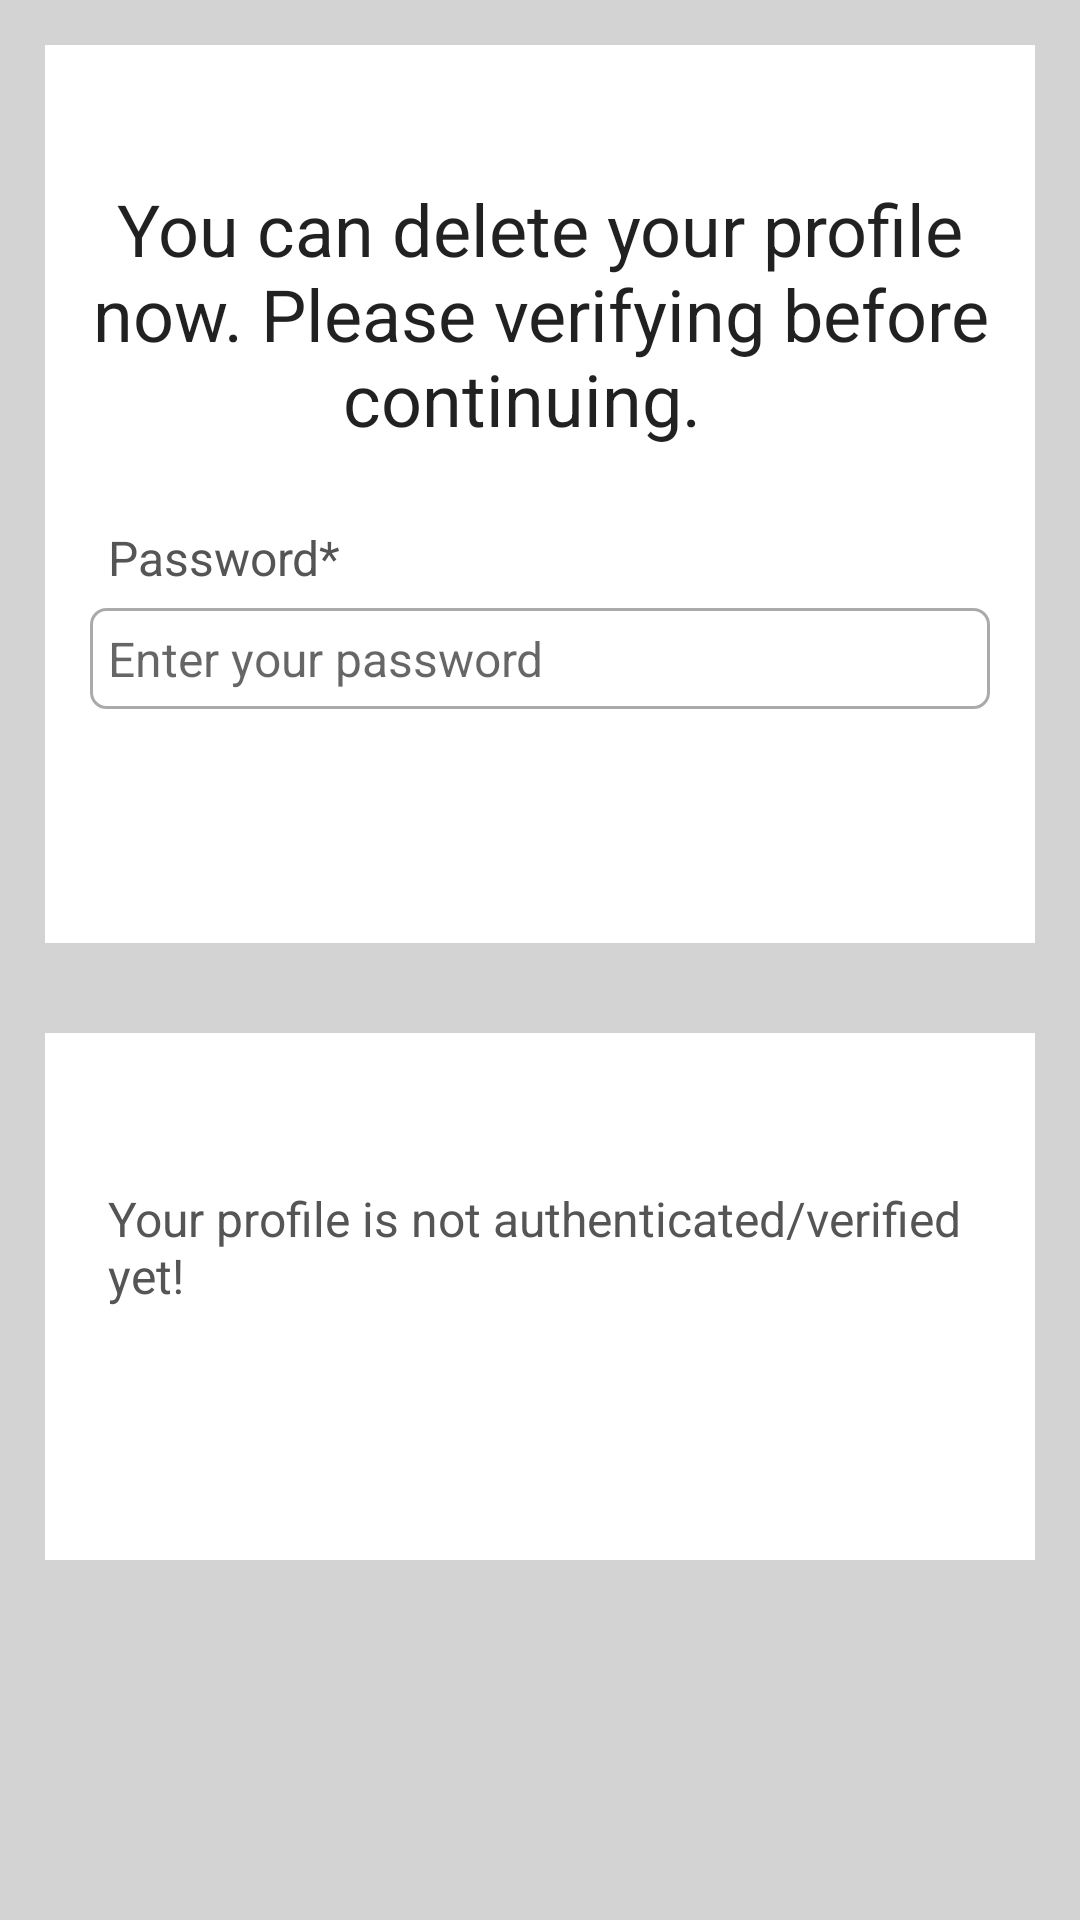

The Android layout XML behind this screen, and the referenced resources:
<!-- AndroidManifest.xml: application theme Theme.Missing -->
<!-- res/layout/activity_delete_profile.xml -->
<?xml version="1.0" encoding="utf-8"?>
<ScrollView xmlns:android="http://schemas.android.com/apk/res/android"
    xmlns:app="http://schemas.android.com/apk/res-auto"
    xmlns:tools="http://schemas.android.com/tools"
    android:layout_width="match_parent"
    android:layout_height="match_parent"
    android:background="@color/light_gray"
    tools:context=".Authentication.DeleteProfileActivity">
    <LinearLayout
        android:layout_width="match_parent"
        android:layout_height="wrap_content"
        android:orientation="vertical">
        <RelativeLayout
            android:layout_width="match_parent"
            android:layout_height="wrap_content"
            android:background="@color/white"
            android:padding="15dp"
            android:layout_margin="15dp"
            >
            <TextView
                android:layout_width="match_parent"
                android:layout_height="wrap_content"
                android:id="@+id/textView_delete_user_head"
                android:layout_marginTop="30dp"
                android:text="You can delete your profile now. Please verifying before continuing.  "
                android:textAlignment="center"
                android:textAppearance="@style/TextAppearance.AppCompat.Headline"
                />


            <TextView
                android:layout_width="match_parent"
                android:layout_height="wrap_content"
                android:id="@+id/textView_delete_user"
                android:layout_below="@+id/textView_delete_user_head"
                android:layout_marginTop="20dp"
                android:padding="6dp"
                android:text="Password*"
                android:textColor="#555555"
                android:textSize="16sp"
                />

            <EditText
                android:id="@+id/editText_delete_user_pwd"
                android:layout_width="match_parent"
                android:layout_height="wrap_content"
                android:layout_below="@+id/textView_delete_user"
                android:background="@drawable/border"
                android:hint="Enter your password"
                android:inputType="textPassword"
                android:padding="6dp"
                android:textSize="16sp" />

            <Button
                android:id="@+id/button_delete_user_authenticate"
                android:layout_width="match_parent"
                android:layout_height="wrap_content"
                android:layout_below="@+id/editText_delete_user_pwd"
                android:layout_marginLeft="30dp"
                android:layout_marginTop="15dp"
                android:layout_marginRight="30dp"
                android:background="@drawable/input_field"
                android:text="AUTHENTICATE"
                android:textAllCaps="false"
                android:textColor="#fff"
                android:textSize="18sp" />
            <ProgressBar
                android:layout_width="wrap_content"
                android:layout_height="wrap_content"
                style="?android:progressBarStyleLarge"
                android:id="@+id/profile_delete_user_progress_bar"
                android:layout_centerInParent="true"
                android:elevation="10dp"
                android:visibility="gone"
                />

        </RelativeLayout>
        
        <RelativeLayout
            android:layout_width="match_parent"
            android:layout_height="wrap_content"
            android:background="@color/white"
            android:padding="15dp"
            android:layout_margin="15dp"
            >

            <TextView
                android:id="@+id/textView_delete_user_authenticated"
                android:layout_width="match_parent"
                android:layout_height="wrap_content"
                android:layout_marginTop="30dp"
                android:padding="6dp"
                android:text="Your profile is not authenticated/verified yet!"
                android:textColor="#555555"
                android:textSize="16sp" />


            <Button
                android:id="@+id/button_delete_user"
                android:layout_width="match_parent"
                android:layout_height="wrap_content"
                android:layout_below="@+id/textView_delete_user_authenticated"
                android:layout_marginLeft="30dp"
                android:layout_marginTop="15dp"
                android:layout_marginRight="30dp"
                android:background="@drawable/input_field"
                android:text="DELETE USER"
                android:textAllCaps="false"
                android:textColor="#fff"
                android:textSize="18sp" />
            <ProgressBar
                android:layout_width="wrap_content"
                android:layout_height="wrap_content"
                style="?android:progressBarStyleLarge"
                android:id="@+id/profile_delete_user_progress_bar"
                android:layout_centerInParent="true"
                android:elevation="10dp"
                android:visibility="gone"
                tools:ignore="DuplicateIds" />



        </RelativeLayout>

    </LinearLayout>



</ScrollView>
<!-- resources referenced by this layout -->
<resources>
  <color name="light_gray">#D3D3D3</color>
  <color name="white">#FFFFFFFF</color>
  <!-- drawable border (drawable) -->
  <?xml version="1.0" encoding="utf-8"?>
  <shape xmlns:android="http://schemas.android.com/apk/res/android">
      
      <solid android:color="#FFFFFF"/>
      
      <stroke android:width="1dp" android:color="#AAAAAA"/>
      
      <corners android:radius="5dp"/>
  
  
  
  </shape>
  <style name="Theme.Missing" parent="Theme.MaterialComponents.DayNight.DarkActionBar">
          
          <item name="colorPrimary">#403B3B</item>
          <item name="colorPrimaryVariant">#403B3B</item>
          <item name="colorOnPrimary">@color/white</item>
          
          <item name="colorSecondary">@color/teal_200</item>
          <item name="colorSecondaryVariant">@color/teal_700</item>
          <item name="colorOnSecondary">@color/black</item>
          
          <item name="android:statusBarColor" tools:targetApi="l">?attr/colorPrimaryVariant</item>
          
      </style>
  <color name="teal_200">#FF03DAC5</color>
  <color name="teal_700">#FF018786</color>
  <color name="black">#FF000000</color>
</resources>
